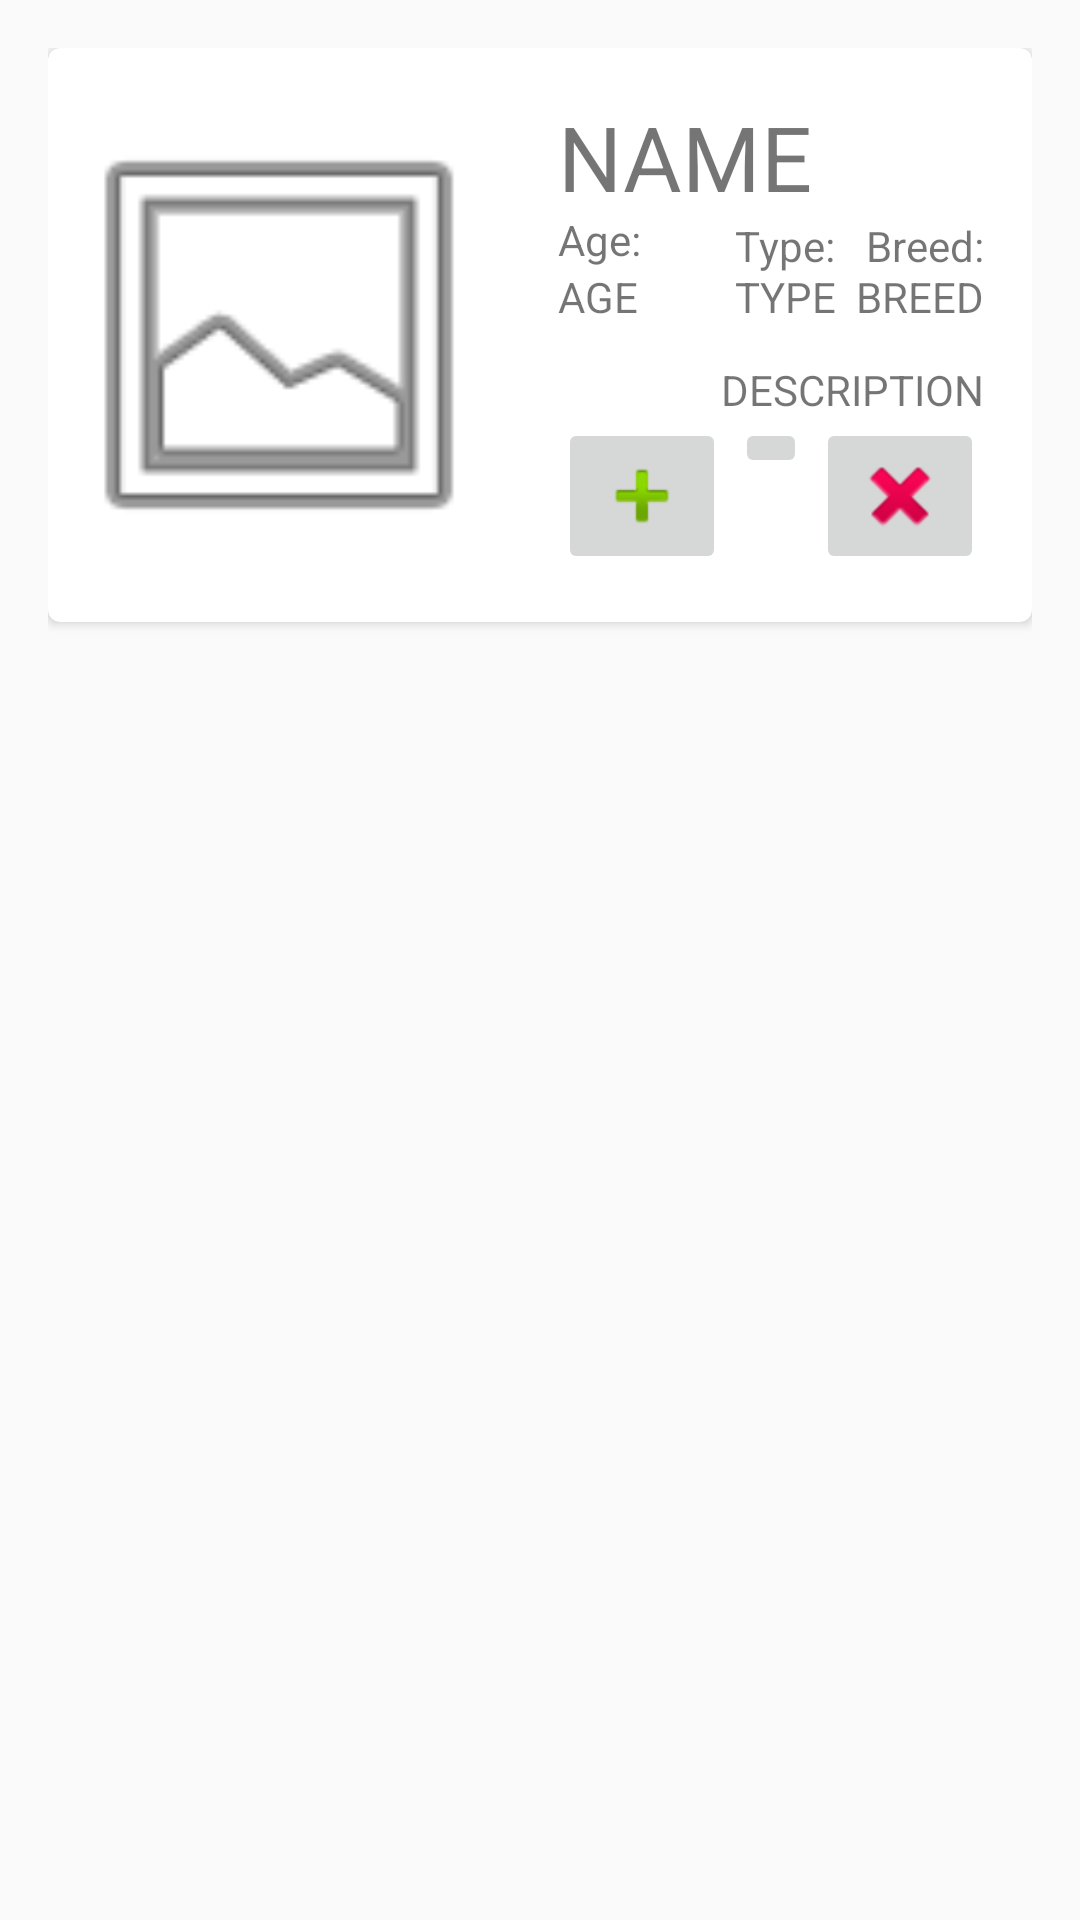

Produce the Android XML layout that renders to this screen, including the resource entries it uses.
<!-- AndroidManifest.xml: application theme AppTheme -->
<!-- res/layout/item.xml -->
<?xml version="1.0" encoding="utf-8"?>
<RelativeLayout xmlns:android="http://schemas.android.com/apk/res/android"
    android:layout_width="match_parent"
    android:layout_height="wrap_content"
    android:padding="16dp">

    <android.support.v7.widget.CardView xmlns:card_view="http://schemas.android.com/apk/res-auto"
        android:id="@+id/cv"
        android:layout_width="match_parent"
        android:layout_height="wrap_content"
        android:layout_alignParentLeft="true"
        android:layout_alignParentStart="true"
        android:layout_alignParentTop="true"
        android:layout_gravity="center"
        android:visibility="visible"
        card_view:cardCornerRadius="4dp">

        <LinearLayout
            android:layout_width="match_parent"
            android:layout_height="match_parent"
            android:layout_alignParentLeft="true"
            android:layout_alignParentStart="true"
            android:layout_alignParentTop="true"
            android:orientation="horizontal"
            android:weightSum="1">

            <ImageView
                android:id="@+id/img"
                android:layout_width="154dp"
                android:layout_height="match_parent"
                android:contentDescription="@string/picture"
                android:cropToPadding="false"
                card_view:srcCompat="@drawable/ic_menu_gallery" />

            <RelativeLayout
                android:layout_width="match_parent"
                android:layout_height="wrap_content"
                android:padding="16dp">

                <TextView
                    android:id="@+id/name"
                    android:layout_width="wrap_content"
                    android:layout_height="wrap_content"
                    android:layout_alignParentLeft="true"
                    android:layout_alignParentStart="true"
                    android:layout_alignParentTop="true"
                    android:text="@string/name"
                    android:textSize="30sp" />

                <TextView
                    android:id="@+id/breed"
                    android:layout_width="wrap_content"
                    android:layout_height="wrap_content"
                    android:layout_alignParentEnd="true"
                    android:layout_alignParentRight="true"
                    android:layout_below="@+id/name"
                    android:layout_marginTop="17dp"
                    android:layout_toEndOf="@+id/more"
                    android:layout_toRightOf="@+id/more"
                    android:gravity="end"
                    android:text="@string/breed"
                    android:textAlignment="viewEnd" />

                <TextView
                    android:id="@+id/age"
                    android:layout_width="wrap_content"
                    android:layout_height="wrap_content"
                    android:layout_alignBaseline="@+id/breed"
                    android:layout_alignBottom="@+id/breed"
                    android:layout_alignParentLeft="true"
                    android:layout_alignParentStart="true"
                    android:text="@string/age" />

                <TextView
                    android:id="@+id/desc"
                    android:layout_width="wrap_content"
                    android:layout_height="wrap_content"
                    android:layout_alignParentEnd="true"
                    android:layout_alignParentLeft="true"
                    android:layout_alignParentRight="true"
                    android:layout_alignParentStart="true"
                    android:layout_below="@+id/age"
                    android:layout_marginTop="12dp"
                    android:gravity="end"
                    android:text="@string/description"
                    android:textAlignment="viewEnd" />

                <ImageButton
                    android:id="@+id/save"
                    android:layout_width="wrap_content"
                    android:layout_height="wrap_content"
                    android:layout_alignParentLeft="true"
                    android:layout_alignParentStart="true"
                    android:layout_below="@+id/desc"
                    android:contentDescription="@string/add_to_favorites"
                    card_view:srcCompat="@android:drawable/ic_input_add" />

                <ImageButton
                    android:id="@+id/delete"
                    android:layout_width="wrap_content"
                    android:layout_height="wrap_content"
                    android:layout_alignParentEnd="true"
                    android:layout_alignParentRight="true"
                    android:layout_alignTop="@+id/save"
                    android:contentDescription="@string/remove"
                    card_view:srcCompat="@android:drawable/ic_delete" />

                <ImageButton
                    android:id="@+id/more"
                    android:layout_width="wrap_content"
                    android:layout_height="wrap_content"
                    android:layout_alignTop="@+id/delete"
                    android:layout_centerHorizontal="true"
                    android:contentDescription="@string/info"
                    card_view:srcCompat="@drawable/ic_info_black_24dp" />

                <TextView
                    android:id="@+id/textView3"
                    android:layout_width="wrap_content"
                    android:layout_height="wrap_content"
                    android:layout_alignBaseline="@+id/textView2"
                    android:layout_alignBottom="@+id/textView2"
                    android:layout_alignParentEnd="true"
                    android:layout_alignParentRight="true"
                    android:text="@string/breed_colon" />

                <TextView
                    android:id="@+id/textView2"
                    android:layout_width="wrap_content"
                    android:layout_height="wrap_content"
                    android:layout_alignLeft="@+id/more"
                    android:layout_alignStart="@+id/more"
                    android:layout_below="@+id/name"
                    android:text="@string/type" />

                <TextView
                    android:id="@+id/textView10"
                    android:layout_width="wrap_content"
                    android:layout_height="wrap_content"
                    android:layout_above="@+id/age"
                    android:layout_alignParentLeft="true"
                    android:layout_alignParentStart="true"
                    android:text="@string/age_colon" />

                <TextView
                    android:id="@+id/type"
                    android:layout_width="wrap_content"
                    android:layout_height="wrap_content"
                    android:layout_above="@+id/desc"
                    android:layout_alignLeft="@+id/textView2"
                    android:layout_alignStart="@+id/textView2"
                    android:text="@string/type_colon" />

            </RelativeLayout>

        </LinearLayout>

    </android.support.v7.widget.CardView>

</RelativeLayout>
<!-- resources referenced by this layout -->
<resources>
  <string name="add_to_favorites">Add to Favorites</string>
  <string name="age">AGE</string>
  <string name="age_colon">Age:</string>
  <string name="breed">BREED</string>
  <string name="breed_colon">Breed:</string>
  <string name="description">DESCRIPTION</string>
  <string name="info">Info</string>
  <string name="name">NAME</string>
  <string name="picture">Picture</string>
  <string name="remove">Remove</string>
  <string name="type">Type:</string>
  <string name="type_colon">TYPE</string>
  <style name="AppTheme" parent="Theme.AppCompat.Light.DarkActionBar">
          
          <item name="colorPrimary">#4b86b4</item>
          <item name="colorPrimaryDark">#2a4d69</item>
          <item name="colorAccent">#adbce3</item>
      </style>
</resources>
